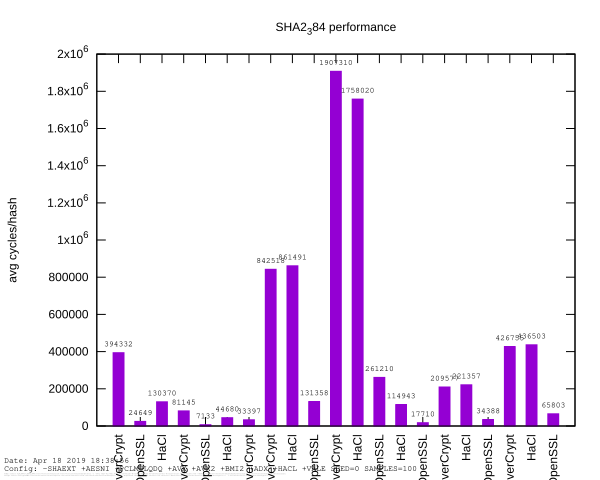

Data behind this chart, as committed beside it:
// Date: Apr 18 2019 19:38:55
// Config: -SHAEXT +AESNI +PCLMULQDQ +AV…
// EverCrypt: /usr/bin/cc -Devercrypt_EX…
// KreMLib: /usr/bin/cc -D_BSD_SOURCE -D…
Algorithm, Size [b], CPU Time (incl) [sec], CPU Time (excl) [sec], Avg Cycles/Hash, Min Cycles/Hash, Max Cycles/Hash, Avg Cycles/Byte
EverCrypt, 4096, 0.01562, 0, 394332, 388574, 619864, 96.27
OpenSSL, 2048, 0, 0, 24649, 22386, 118340, 12.04
HaCl, 2048, 0.01562, 0.01562, 130370, 82518, 168358, 63.66
EverCrypt, 2048, 0, 0, 81145, 80780, 89266, 39.62
OpenSSL, 1024, 0, 0, 7133, 7024, 7650, 6.966
HaCl, 1024, 0, 0, 44680, 44296, 52488, 43.63
EverCrypt, 1024, 0.01562, 0, 33397, 30348, 75446, 32.61
EverCrypt, 32768, 0.03125, 0.03125, 842518, 798856, 929746, 25.71
HaCl, 32768, 0.04688, 0.04688, 861491, 817248, 1042994, 26.29
OpenSSL, 32768, 0.03125, 0, 131358, 123162, 187496, 4.009
EverCrypt, 65536, 0.09375, 0.0625, 1.90731e+06, 1595134, 4423400, 29.1
HaCl, 65536, 0.09375, 0.04688, 1.75802e+06, 1636514, 1909612, 26.83
OpenSSL, 65536, 0.04688, 0, 261210, 244974, 311206, 3.986
HaCl, 4096, 0.01562, 0.01562, 114943, 105852, 167278, 28.06
OpenSSL, 4096, 0, 0, 17710, 16784, 53042, 4.324
EverCrypt, 8192, 0.01562, 0.01562, 209577, 202676, 264768, 25.58
HaCl, 8192, 0.01562, 0, 221357, 207550, 285984, 27.02
OpenSSL, 8192, 0, 0, 34388, 31402, 85406, 4.198
EverCrypt, 16384, 0.01562, 0.01562, 426755, 401442, 487126, 26.05
HaCl, 16384, 0.03125, 0, 436503, 410710, 527238, 26.64
OpenSSL, 16384, 0.01562, 0, 65803, 61962, 121622, 4.016
